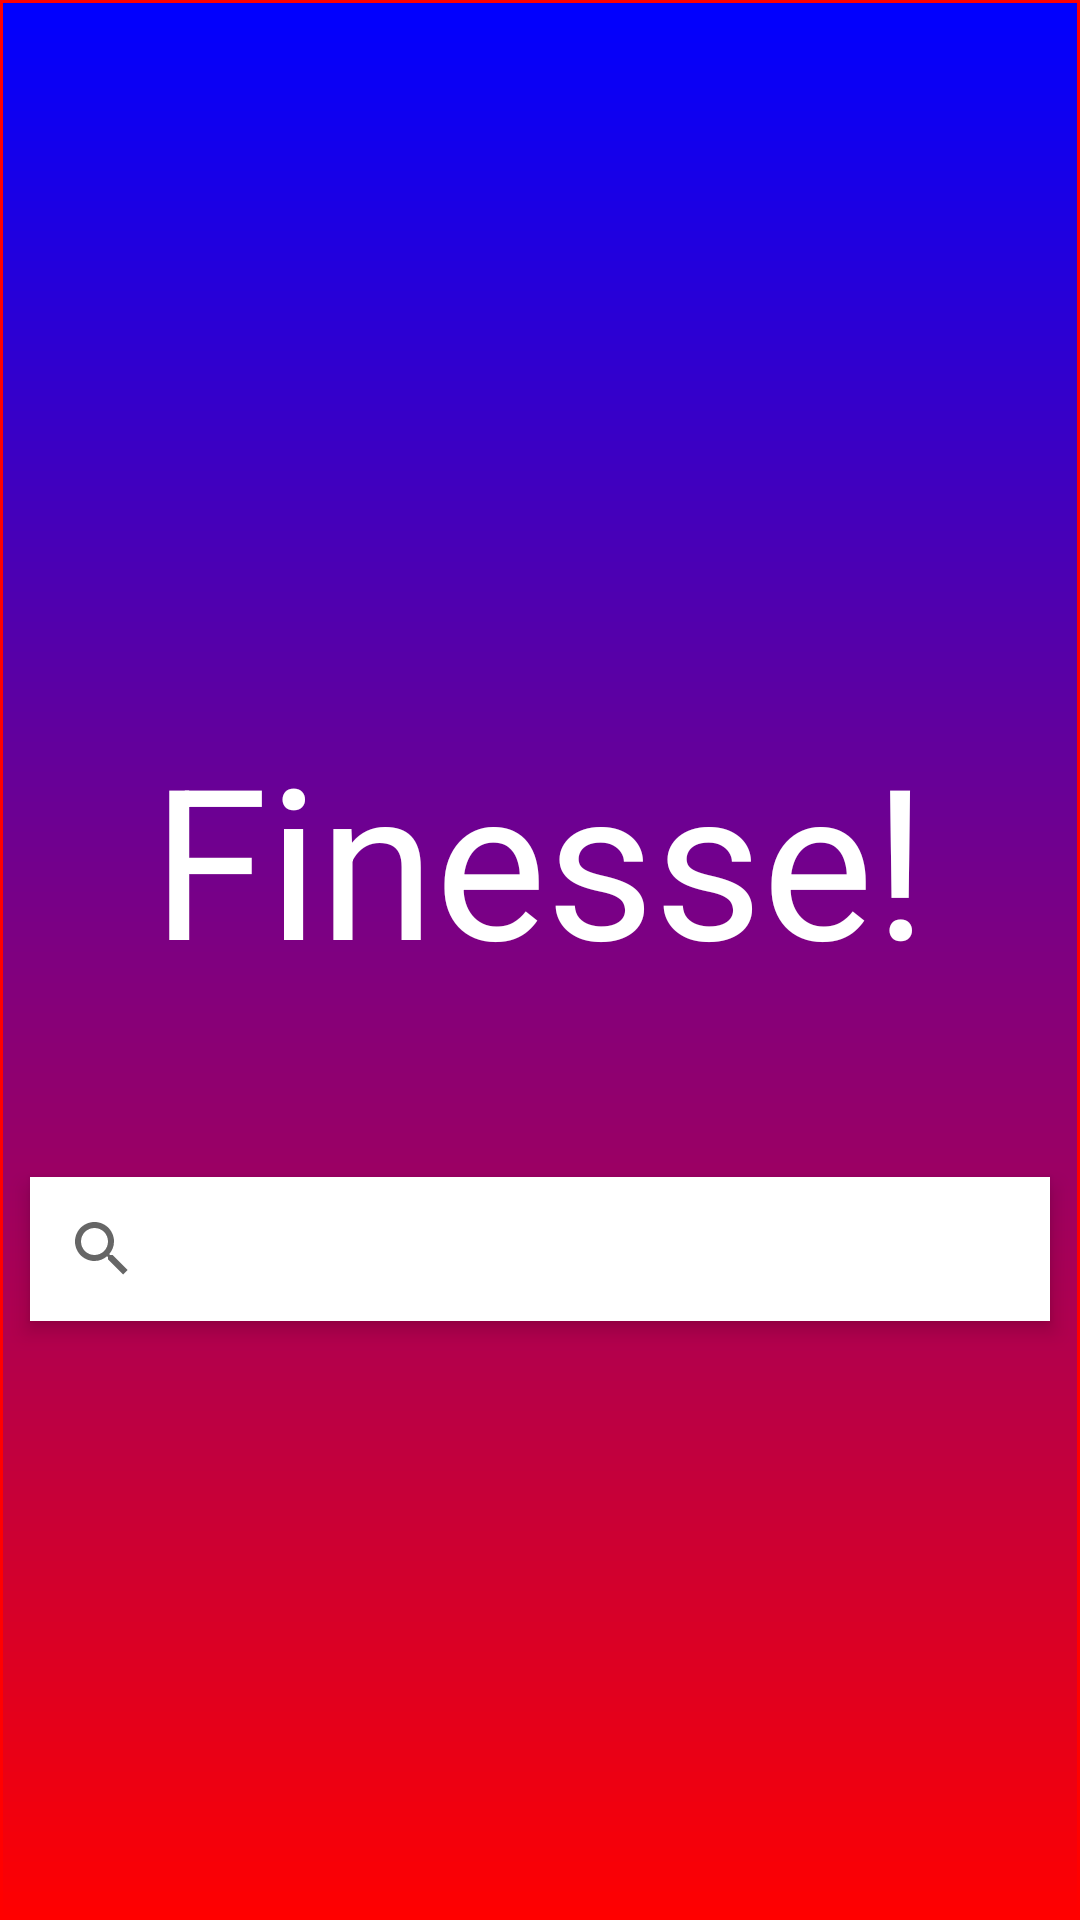

This screen was rendered from an Android layout file. Write that file and the resources it references.
<!-- AndroidManifest.xml: application theme AppTheme -->
<!-- res/layout/activity_courses.xml -->
<?xml version="1.0" encoding="utf-8"?>
<LinearLayout xmlns:android="http://schemas.android.com/apk/res/android"
    xmlns:tools="http://schemas.android.com/tools"
    android:orientation="vertical" android:layout_width="match_parent"
    android:layout_height="match_parent"
    android:gravity="center"
    android:background="@drawable/bg_gradient"
    tools:context="com.osalaam.immersionproj2.CoursesActivity">
    <TextView
        android:layout_width="wrap_content"
        android:layout_height="wrap_content"
        android:text="Finesse!"
        android:textSize="70dp"
        android:textColor="#FFFFFF"
        android:layout_margin="50dp" />

    <android.support.v7.widget.SearchView
        android:id="@+id/search"
        android:layout_width="match_parent"
        android:layout_height="wrap_content"
        android:layout_margin="10dp"
        android:shape="@drawable/box_shape"
        android:elevation="4dp"
        android:background="#FFFFFF">
    </android.support.v7.widget.SearchView>
    <ListView
        android:id="@+id/list"
        android:layout_width="wrap_content"
        android:layout_height="wrap_content"/>

</LinearLayout>
<!-- resources referenced by this layout -->
<resources>
  <!-- drawable bg_gradient (drawable) -->
  <?xml version="1.0" encoding="utf-8"?>
  <shape xmlns:android="http://schemas.android.com/apk/res/android">
  <gradient
      android:angle="270"
      android:endColor="#ff0000"
      android:startColor="#0000ff" />
  
  <stroke
      android:width="1dp"
      android:color="#ff0000" />
  </shape>
  <!-- drawable box_shape (drawable) -->
  <?xml version="1.0" encoding="utf-8"?>
  <shape xmlns:android="http://schemas.android.com/apk/res/android"
      android:shape="rectangle">
  
      <solid android:color="#fff"/>
  
      <padding
      android:bottom="5dp"
      android:left="-1dp"
      android:right="-1dp"
      android:top="5dp"/>
  
      <corners android:radius="2dp"/>
  
  </shape>
  <style name="AppTheme" parent="Theme.AppCompat.Light.NoActionBar">
          
          <item name="colorPrimary">@color/colorPrimary</item>
          <item name="colorPrimaryDark">@color/colorPrimaryDark</item>
          <item name="colorAccent">@color/colorAccent</item>
      </style>
  <color name="colorPrimary">#3F51B5</color>
  <color name="colorPrimaryDark">#D1003A</color>
  <color name="colorAccent">#FF4081</color>
</resources>
